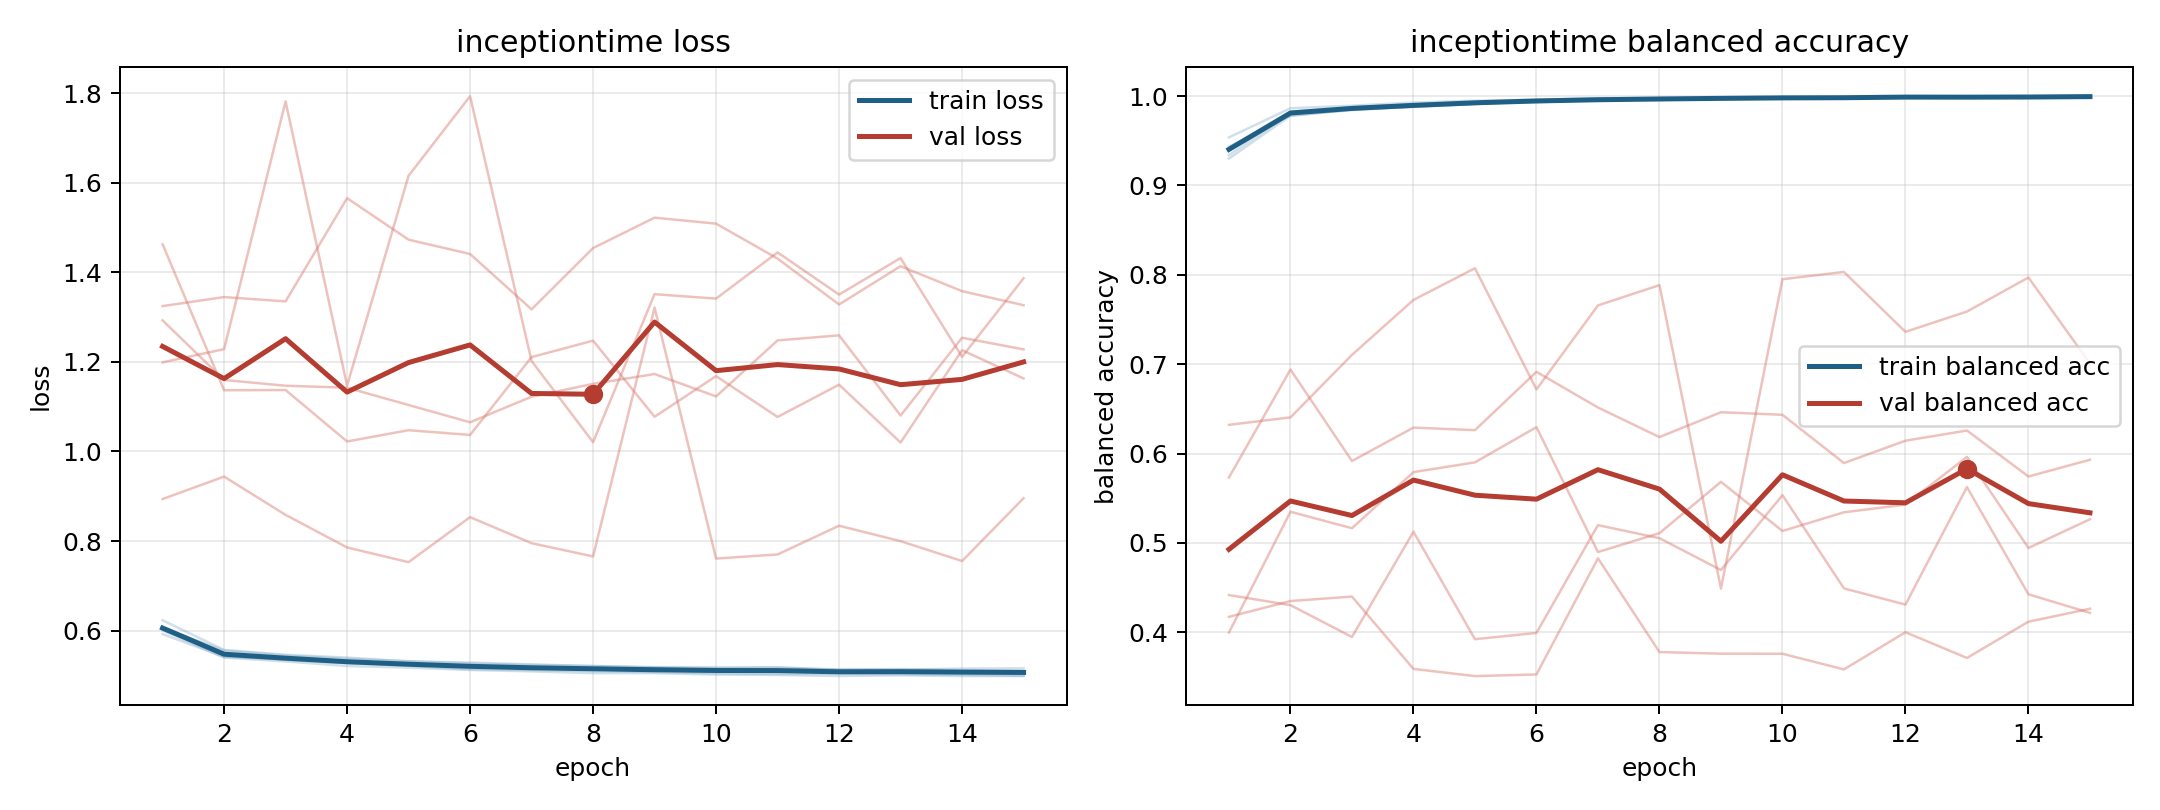

Values plotted in this chart, from the file beside it:
model, fold, epoch, train_loss, train_balanced_accuracy, val_loss, val_balanced_accuracy
inceptiontime, 1, 1, 0.5923, 0.9537, 1.325, 0.4174
inceptiontime, 1, 2, 0.5412, 0.9863, 1.345, 0.4351
inceptiontime, 1, 3, 0.5364, 0.9891, 1.335, 0.4401
inceptiontime, 1, 4, 0.5271, 0.9927, 1.566, 0.3591
inceptiontime, 1, 5, 0.523, 0.9948, 1.473, 0.3511
inceptiontime, 1, 6, 0.5203, 0.9958, 1.441, 0.353
inceptiontime, 1, 7, 0.5165, 0.9975, 1.317, 0.4828
inceptiontime, 1, 8, 0.5173, 0.9975, 1.454, 0.378
inceptiontime, 1, 9, 0.5145, 0.9976, 1.522, 0.3762
inceptiontime, 1, 10, 0.5142, 0.9978, 1.509, 0.3761
inceptiontime, 1, 11, 0.5139, 0.9985, 1.431, 0.3586
inceptiontime, 1, 12, 0.5125, 0.9982, 1.328, 0.4002
inceptiontime, 1, 13, 0.5118, 0.9987, 1.414, 0.3714
inceptiontime, 1, 14, 0.5097, 0.999, 1.358, 0.412
inceptiontime, 1, 15, 0.5097, 0.9993, 1.327, 0.4264
inceptiontime, 2, 1, 0.6059, 0.9338, 1.293, 0.5733
inceptiontime, 2, 2, 0.5434, 0.9805, 1.16, 0.694
inceptiontime, 2, 3, 0.5343, 0.9852, 1.147, 0.5917
inceptiontime, 2, 4, 0.5276, 0.9878, 1.142, 0.6291
inceptiontime, 2, 5, 0.5213, 0.991, 1.104, 0.6262
inceptiontime, 2, 6, 0.5137, 0.9942, 1.065, 0.6914
inceptiontime, 2, 7, 0.5118, 0.9951, 1.122, 0.6515
inceptiontime, 2, 8, 0.5096, 0.9965, 1.151, 0.6185
inceptiontime, 2, 9, 0.5074, 0.9972, 1.173, 0.6463
inceptiontime, 2, 10, 0.5046, 0.9981, 1.123, 0.6434
inceptiontime, 2, 11, 0.5032, 0.9984, 1.248, 0.5894
inceptiontime, 2, 12, 0.5034, 0.9981, 1.259, 0.6144
inceptiontime, 2, 13, 0.5025, 0.9986, 1.08, 0.6258
inceptiontime, 2, 14, 0.501, 0.9991, 1.254, 0.5744
inceptiontime, 2, 15, 0.4989, 0.9998, 1.228, 0.5931
inceptiontime, 3, 1, 0.6065, 0.9433, 1.463, 0.3999
inceptiontime, 3, 2, 0.5556, 0.978, 1.137, 0.5349
inceptiontime, 3, 3, 0.5444, 0.9843, 1.137, 0.5165
inceptiontime, 3, 4, 0.5372, 0.988, 1.022, 0.5792
inceptiontime, 3, 5, 0.532, 0.9911, 1.048, 0.5902
inceptiontime, 3, 6, 0.5266, 0.9937, 1.037, 0.6296
inceptiontime, 3, 7, 0.5232, 0.995, 1.211, 0.4899
inceptiontime, 3, 8, 0.521, 0.9955, 1.247, 0.511
inceptiontime, 3, 9, 0.5178, 0.9973, 1.078, 0.5684
inceptiontime, 3, 10, 0.5155, 0.9982, 1.168, 0.5134
inceptiontime, 3, 11, 0.5173, 0.9973, 1.077, 0.5343
inceptiontime, 3, 12, 0.5131, 0.9986, 1.149, 0.5429
inceptiontime, 3, 13, 0.5139, 0.9986, 1.02, 0.5963
inceptiontime, 3, 14, 0.5119, 0.9987, 1.226, 0.4944
inceptiontime, 3, 15, 0.5098, 0.9998, 1.163, 0.5265
inceptiontime, 4, 1, 0.6231, 0.93, 0.8938, 0.6322
inceptiontime, 4, 2, 0.5568, 0.978, 0.9439, 0.6405
inceptiontime, 4, 3, 0.546, 0.9849, 0.8584, 0.7104
inceptiontime, 4, 4, 0.5397, 0.9884, 0.7856, 0.7719
inceptiontime, 4, 5, 0.531, 0.993, 0.7529, 0.8073
inceptiontime, 4, 6, 0.5286, 0.9931, 0.8534, 0.6718
inceptiontime, 4, 7, 0.5246, 0.9954, 0.7952, 0.7657
inceptiontime, 4, 8, 0.5208, 0.9963, 0.7657, 0.7884
inceptiontime, 4, 9, 0.5184, 0.9973, 1.321, 0.4491
inceptiontime, 4, 10, 0.5184, 0.9969, 0.7609, 0.7951
inceptiontime, 4, 11, 0.518, 0.9978, 0.77, 0.8032
inceptiontime, 4, 12, 0.5122, 0.9995, 0.8342, 0.7362
inceptiontime, 4, 13, 0.5128, 0.9989, 0.7998, 0.7589
inceptiontime, 4, 14, 0.5152, 0.9982, 0.7554, 0.797
inceptiontime, 4, 15, 0.5157, 0.9986, 0.8956, 0.7009
... 15 more rows
